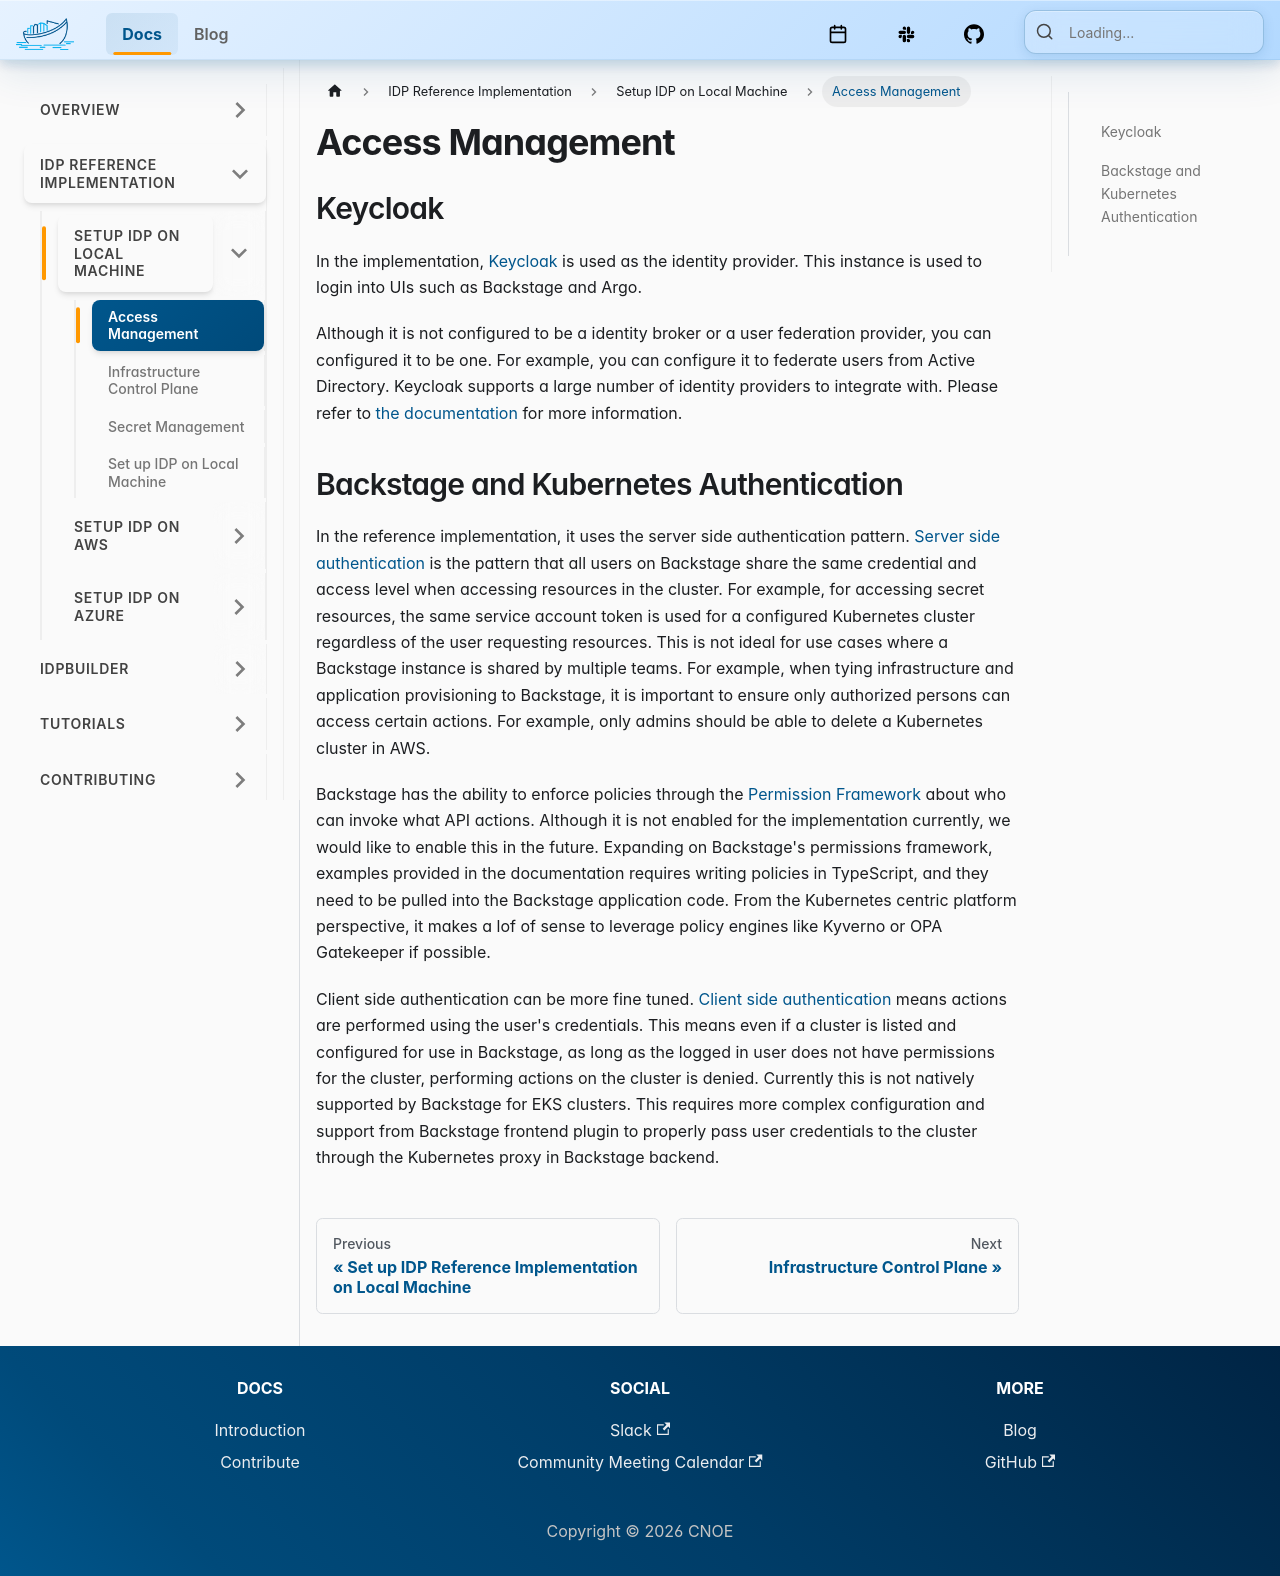

repository: cnoe-io/website · page: docs/reference-implementation/local/access-management.html · generator: docusaurus

---
sidebar_position: 1
description: utilizing CNOE for Access Management
title: Access Management
---

## Keycloak

In the implementation, [Keycloak](https://www.keycloak.org/) is used as the identity provider. This instance is used to login into UIs such as Backstage and Argo.

Although it is not configured to be a identity broker or a user federation provider, you can configured it to be one. For example, you can configure it to federate users from Active Directory. 
Keycloak supports a large number of identity providers to integrate with. Please refer to [the documentation](https://www.keycloak.org/docs/latest/server_admin/) for more information. 

## Backstage and Kubernetes Authentication

In the reference implementation, it uses the server side authentication pattern. [Server side authentication](https://backstage.io/docs/features/kubernetes/authentication) is the pattern that all users on Backstage share the same credential and access level when accessing resources in the cluster. For example, for accessing secret resources, the same service account token is used for a configured Kubernetes cluster regardless of the user requesting resources. This is not ideal for use cases where a Backstage instance is shared by multiple teams. For example, when tying infrastructure and application provisioning to Backstage, it is important to ensure only authorized persons can access certain actions. For example, only admins should be able to delete a Kubernetes cluster in AWS.

Backstage has the ability to enforce policies through the [Permission Framework ](https://backstage.io/docs/permissions/overview) about who can invoke what API actions. Although it is not enabled for the implementation currently, we would like to enable this in the future. 
Expanding on Backstage's permissions framework, examples provided in the documentation requires writing policies in TypeScript, and they need to be pulled into the Backstage application code. From the Kubernetes centric platform perspective, it makes a lof of sense to leverage policy engines like Kyverno or OPA Gatekeeper if possible.

Client side authentication can be more fine tuned. [Client side authentication](https://backstage.io/docs/features/kubernetes/authentication#client-side-providers) means actions are performed using the user's credentials. This means even if a cluster is listed and configured for use in Backstage, as long as the logged in user does not have permissions for the cluster, performing actions on the cluster is denied. Currently this is not natively supported by Backstage for EKS clusters. This requires more complex configuration and support from Backstage frontend plugin to properly pass user credentials to the cluster through the Kubernetes proxy in Backstage backend.
